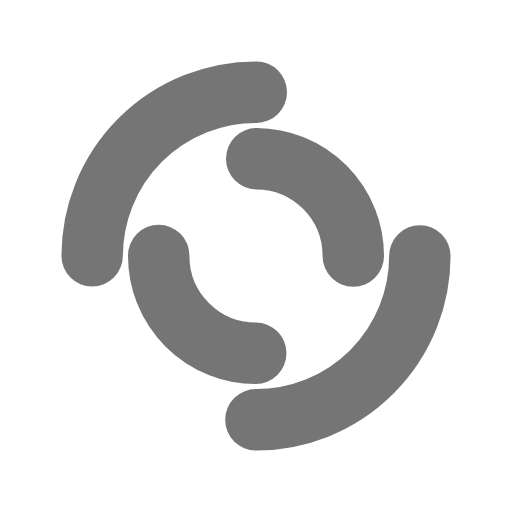
t = 0.00 s
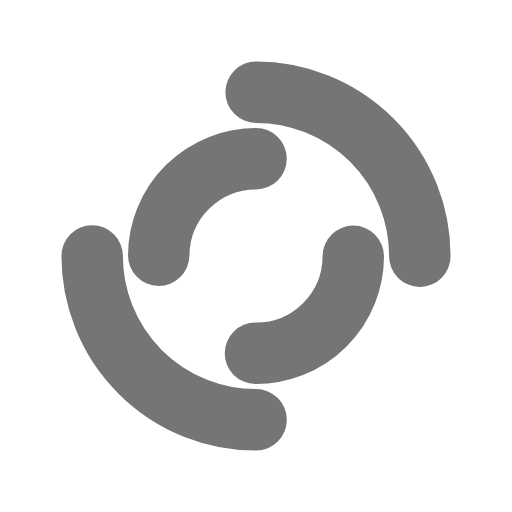
t = 0.49 s
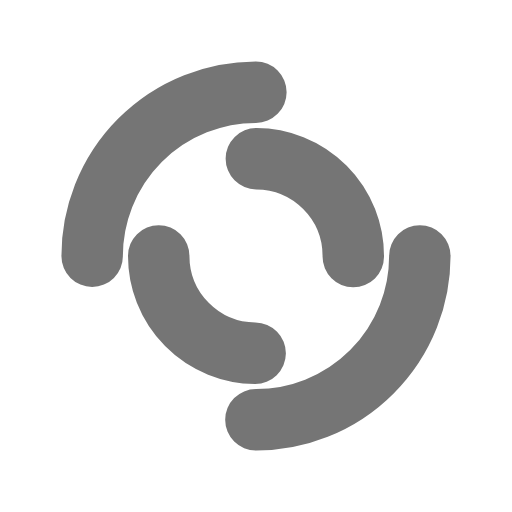
t = 0.98 s
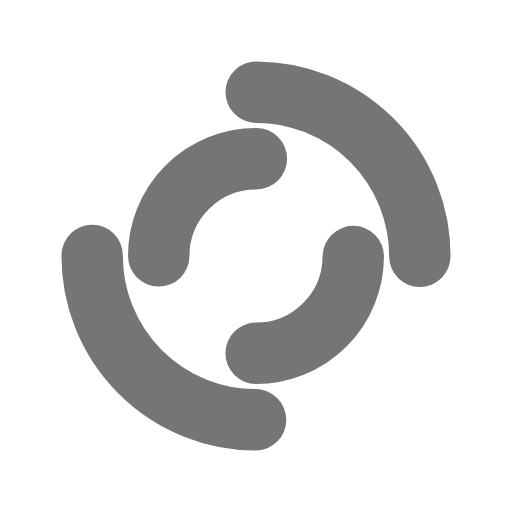
t = 1.47 s

The animated SVG that drew these frames (rendered in a browser with its animation timeline set to each time). Animation: 2 SMIL elements (animateTransform=2); one cycle of 1.96 s, repeats indefinitely.

<?xml version="1.0" encoding="utf-8"?>
<svg xmlns="http://www.w3.org/2000/svg" xmlns:xlink="http://www.w3.org/1999/xlink" style="margin: auto; background: none; display: block; shape-rendering: auto;" width="200px" height="200px" viewBox="0 0 100 100" preserveAspectRatio="xMidYMid">
<circle cx="50" cy="50" r="32" stroke-width="12" stroke="#757575" stroke-dasharray="50.26548245743669 50.26548245743669" fill="none" stroke-linecap="round" transform="rotate(104.365 50 50)">
  <animateTransform attributeName="transform" type="rotate" dur="1.9607843137254901s" repeatCount="indefinite" keyTimes="0;1" values="0 50 50;360 50 50"></animateTransform>
</circle>
<circle cx="50" cy="50" r="19" stroke-width="12" stroke="#757575" stroke-dasharray="29.845130209103033 29.845130209103033" stroke-dashoffset="29.845130209103033" fill="none" stroke-linecap="round" transform="rotate(-104.365 50 50)">
  <animateTransform attributeName="transform" type="rotate" dur="1.9607843137254901s" repeatCount="indefinite" keyTimes="0;1" values="0 50 50;-360 50 50"></animateTransform>
</circle>
<!-- [ldio] generated by https://loading.io/ --></svg>
